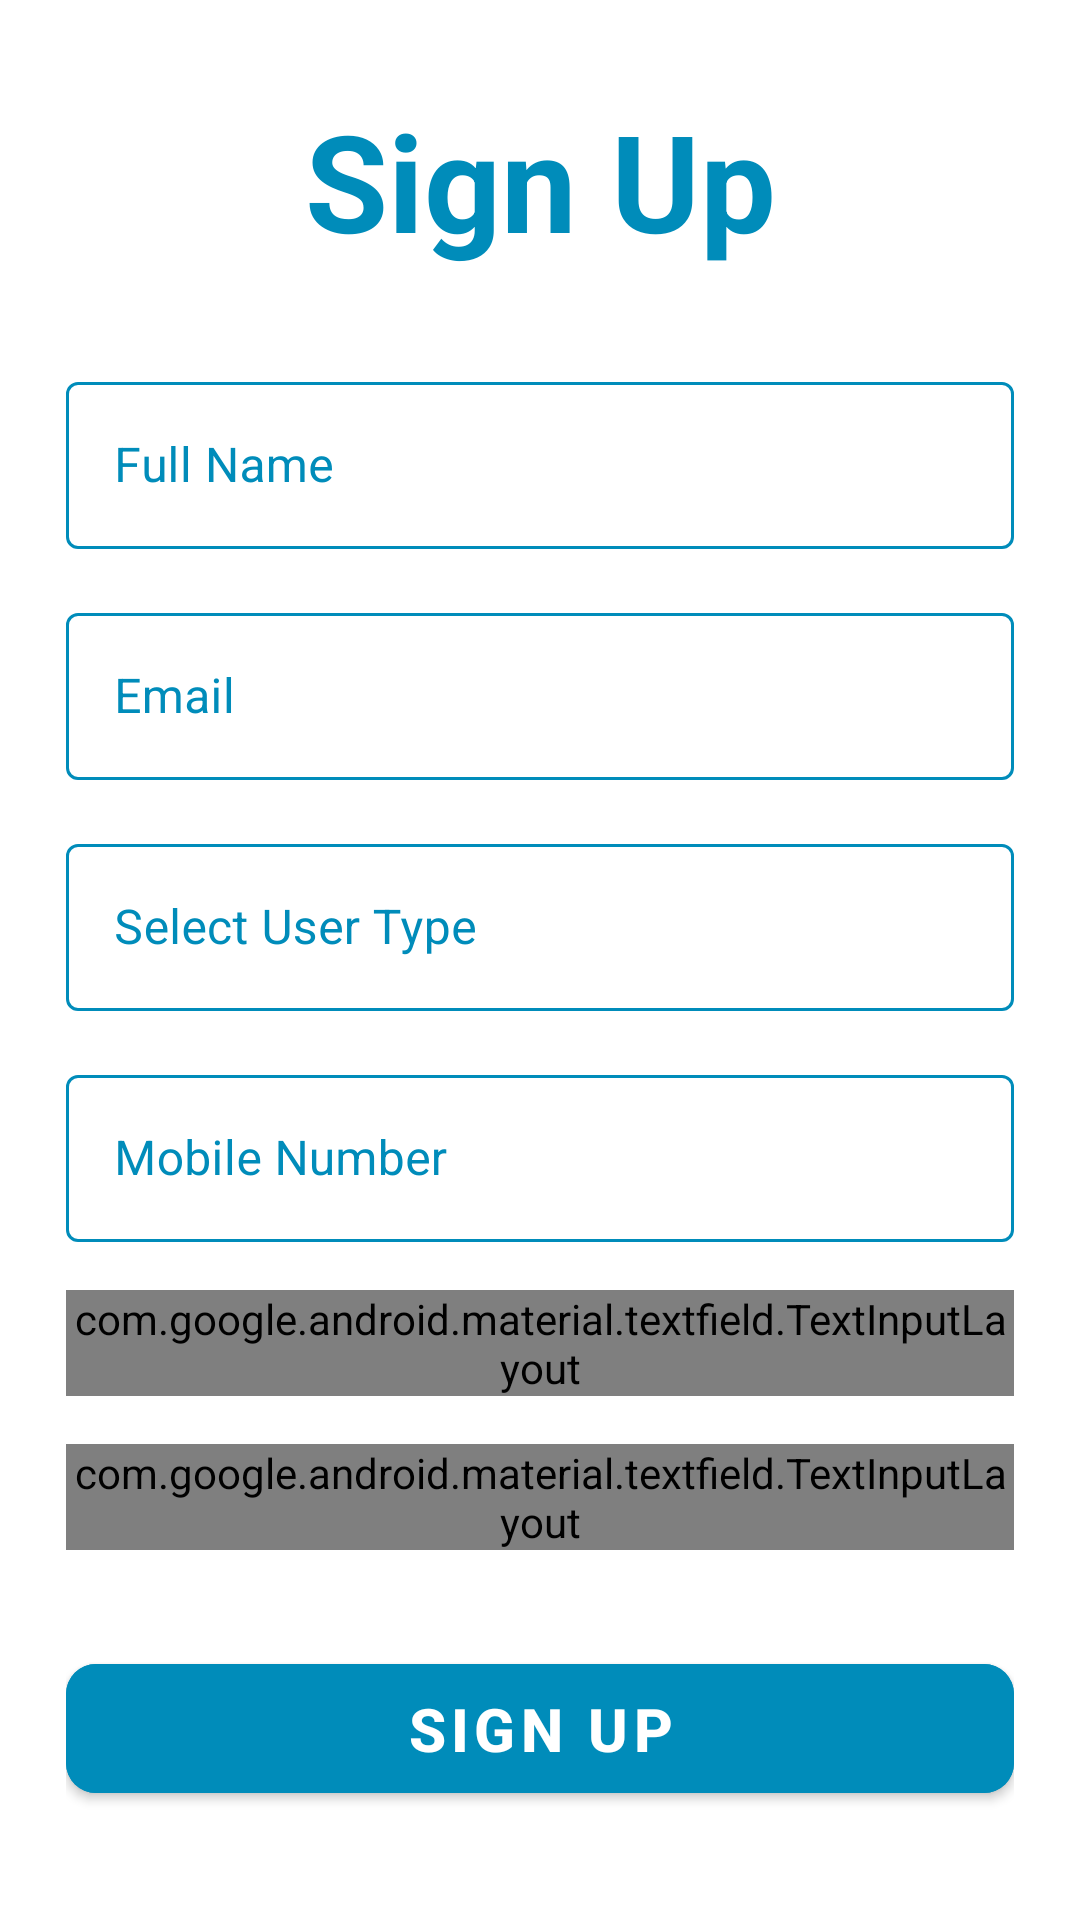

Reconstruct the res/layout file that produces this screen, plus the resources it refers to.
<!-- AndroidManifest.xml: activity theme Theme.MaterialComponents.NoActionBar -->
<!-- res/layout/activity_signup.xml -->
<?xml version="1.0" encoding="utf-8"?>
<ScrollView xmlns:android="http://schemas.android.com/apk/res/android"
    xmlns:app="http://schemas.android.com/apk/res-auto"
    xmlns:tools="http://schemas.android.com/tools"
    android:layout_width="match_parent"
    android:layout_height="match_parent"
    android:background="@color/white"
    android:scrollbars="vertical"
    tools:context=".SignUpActivity">

    <LinearLayout
        android:layout_width="match_parent"
        android:layout_height="match_parent"
        android:layout_marginStart="22dp"
        android:layout_marginEnd="22dp"
        android:orientation="vertical">



        <TextView
            android:layout_width="match_parent"
            android:layout_height="wrap_content"
            android:layout_marginTop="30dp"
            android:text="Sign Up"
            android:textAlignment="center"
            android:textColor="@color/blue_color"
            android:textSize="45dp"
            android:textStyle="bold" />


        <com.google.android.material.textfield.TextInputLayout
            style="@style/Widget.MaterialComponents.TextInputLayout.OutlinedBox"
            android:layout_width="match_parent"
            android:layout_height="wrap_content"
            android:layout_marginTop="32dp"
            android:hint="Full Name"
            android:textColorHint="@color/blue_color"
            app:boxStrokeColor="@color/blue_color"
            app:endIconMode="clear_text"
            app:endIconTint="@color/blue_color">

            <com.google.android.material.textfield.TextInputEditText
                android:id="@+id/fullname"
                android:layout_width="match_parent"
                android:layout_height="wrap_content"
                android:inputType="text"
                android:singleLine="true"
                android:textColor="@color/black"
                android:theme="@style/TextInputLayoutStyle" />

        </com.google.android.material.textfield.TextInputLayout>


        <com.google.android.material.textfield.TextInputLayout
            style="@style/Widget.MaterialComponents.TextInputLayout.OutlinedBox"
            android:layout_width="match_parent"
            android:layout_height="wrap_content"
            android:layout_marginTop="16dp"
            android:hint="Email"
            android:textColorHint="@color/blue_color"
            app:boxStrokeColor="@color/blue_color"
            app:endIconMode="clear_text"
            app:endIconTint="@color/blue_color">

            <com.google.android.material.textfield.TextInputEditText
                android:id="@+id/email"
                android:layout_width="match_parent"
                android:layout_height="wrap_content"
                android:inputType="textEmailAddress"
                android:singleLine="true"
                android:textColor="@color/black" />

        </com.google.android.material.textfield.TextInputLayout>

        <com.google.android.material.textfield.TextInputLayout
            style="@style/Widget.MaterialComponents.TextInputLayout.OutlinedBox.ExposedDropdownMenu"
            android:layout_width="match_parent"
            android:layout_height="wrap_content"
            android:layout_marginTop="16dp"
            android:background="@color/white"
            android:hint="Select User Type"
            android:textColorHint="@color/blue_color"
            app:boxStrokeColor="@color/blue_color">

            <AutoCompleteTextView
                android:id="@+id/uesrType"
                android:layout_width="match_parent"
                android:layout_height="wrap_content"
                android:dropDownSelector="@color/blue_color"
                android:inputType="none"
                android:textColor="@color/blue_color" />


        </com.google.android.material.textfield.TextInputLayout>


        <com.google.android.material.textfield.TextInputLayout
            style="@style/Widget.MaterialComponents.TextInputLayout.OutlinedBox"
            android:layout_width="match_parent"
            android:layout_height="wrap_content"
            android:layout_marginTop="16dp"
            android:hint="Mobile Number"
            android:textColorHint="@color/blue_color"
            app:boxStrokeColor="@color/blue_color"
            app:counterEnabled="false"
            app:prefixText="+91"
            app:prefixTextColor="@color/blue_color">

            <com.google.android.material.textfield.TextInputEditText
                android:id="@+id/mobile"
                android:layout_width="match_parent"
                android:layout_height="wrap_content"
                android:inputType="number"
                android:maxLength="10"
                android:singleLine="true"
                android:textColor="@color/black" />

        </com.google.android.material.textfield.TextInputLayout>


        <com.google.android.material.textfield.TextInputLayout
            style="@style/Widget.MaterialComponents.TextInputLayout.OutlinedBox"
            android:layout_width="match_parent"
            android:layout_height="wrap_content"
            android:layout_marginTop="16dp"
            android:hint="Password"
            android:textColorHint="@color/blue_color"
            app:passwordToggleEnabled="true"
            app:passwordToggleDrawable="@drawable/show_password_selector"
            app:passwordToggleTint="@color/blue_color"
            app:boxStrokeColor="@color/blue_color">

            <com.google.android.material.textfield.TextInputEditText
                android:id="@+id/edtSignUpPassword"
                android:layout_width="match_parent"
                android:layout_height="wrap_content"
                android:inputType="textEmailAddress"
                android:singleLine="true"
                android:textColor="@color/black" />

        </com.google.android.material.textfield.TextInputLayout>

        <com.google.android.material.textfield.TextInputLayout
            style="@style/Widget.MaterialComponents.TextInputLayout.OutlinedBox"
            android:layout_width="match_parent"
            android:layout_height="wrap_content"
            android:layout_marginTop="16dp"
            android:hint="Confirm Password"
            android:textColorHint="@color/blue_color"
            app:passwordToggleEnabled="true"
            app:passwordToggleDrawable="@drawable/show_password_selector"
            app:passwordToggleTint="@color/blue_color"

            app:boxStrokeColor="@color/blue_color">

            <com.google.android.material.textfield.TextInputEditText
                android:id="@+id/edtSignUpConfirmPassword"
                android:layout_width="match_parent"
                android:layout_height="wrap_content"
                android:inputType="textEmailAddress"
                android:singleLine="true"
                android:textColor="@color/black" />

        </com.google.android.material.textfield.TextInputLayout>

        <FrameLayout
            android:layout_width="match_parent"
            android:layout_height="wrap_content"
            android:layout_marginTop="32dp">

            <com.google.android.material.button.MaterialButton
                android:id="@+id/btnSignUp"
                android:layout_width="match_parent"
                android:layout_height="wrap_content"
                android:backgroundTint="@color/blue_color"
                android:paddingStart="20dp"
                android:paddingTop="8dp"
                android:paddingEnd="20dp"
                android:paddingBottom="8dp"
                android:text="Sign Up"
                android:textColor="@color/white"
                android:textSize="20dp"
                android:textStyle="bold"
                app:cornerRadius="10dp" />

        </FrameLayout>

        <LinearLayout
            android:layout_width="match_parent"
            android:layout_height="wrap_content"
            android:layout_marginTop="32dp"
            android:gravity="center"
            android:orientation="horizontal">

            <TextView
                android:layout_width="wrap_content"
                android:layout_height="wrap_content"
                android:text="Already have an Account ?"
                android:textColor="@color/black"
                android:textSize="18sp" />

            <TextView
                android:id="@+id/txtSignIn"
                android:layout_width="wrap_content"
                android:layout_height="wrap_content"
                android:layout_marginStart="10dp"
                android:text="Sign In"
                android:textColor="@color/blue_color"
                android:textSize="20dp" />


        </LinearLayout>

    </LinearLayout>

</ScrollView>
<!-- resources referenced by this layout -->
<resources>
  <color name="black">#FF000000</color>
  <color name="blue_color">#008CBA</color>
  <color name="white">#FFFFFFFF</color>
  <!-- drawable show_password_selector (drawable) -->
  <?xml version="1.0" encoding="utf-8"?>
  <selector xmlns:android="http://schemas.android.com/apk/res/android">
      <item android:drawable="@drawable/outline_visibility_black_18dp" android:state_checked="true"/>
      <item android:drawable="@drawable/outline_visibility_off_black_18dp"/>
  
  
  </selector>
  <style name="TextInputLayoutStyle" parent="Widget.MaterialComponents.TextInputLayout.OutlinedBox">
          <item name="boxStrokeColor">#008CBA</item>
          <item name="boxStrokeWidth">2dp</item>
      </style>
</resources>
